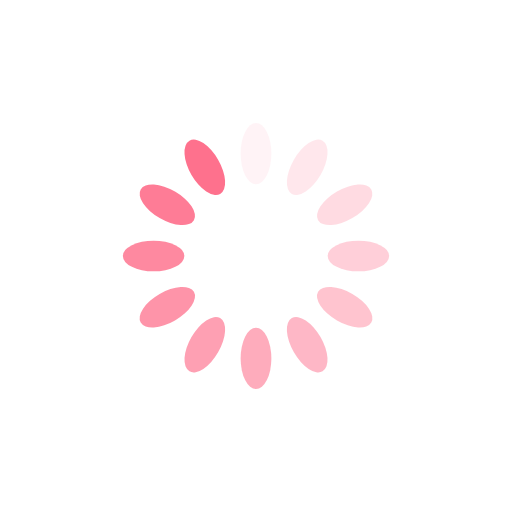
t = 0.00 s
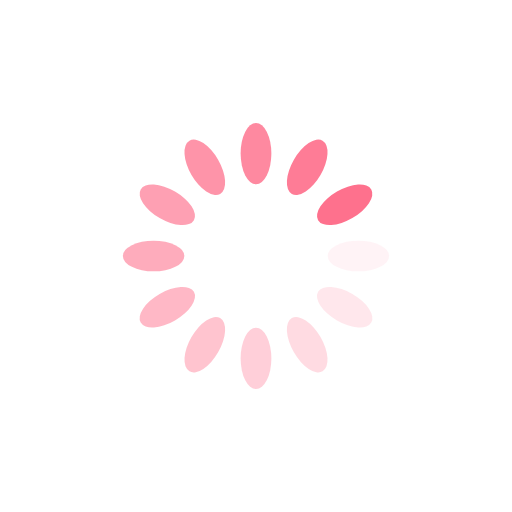
t = 0.39 s
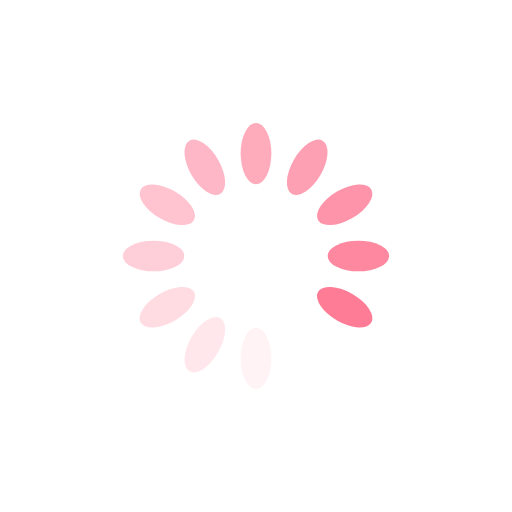
t = 0.77 s
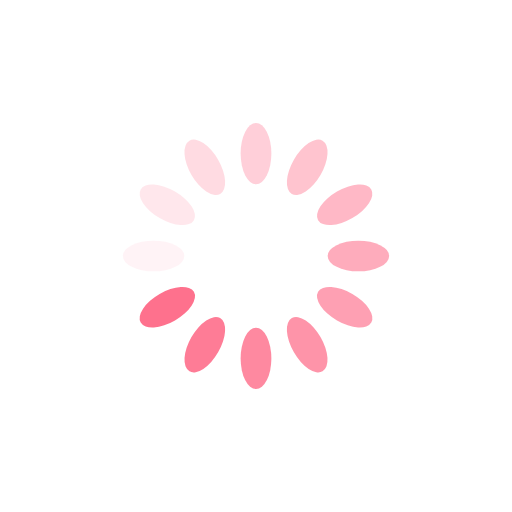
t = 1.15 s

The animated SVG that drew these frames (rendered in a browser with its animation timeline set to each time). Animation: 12 SMIL elements (animate=12); one cycle of 1.54 s, repeats indefinitely.

<?xml version="1.0" encoding="utf-8"?>
<svg xmlns="http://www.w3.org/2000/svg" xmlns:xlink="http://www.w3.org/1999/xlink" style="margin: auto; background: none; display: block; shape-rendering: auto;" width="100px" height="100px" viewBox="0 0 100 100" preserveAspectRatio="xMidYMid">
<g transform="rotate(0 50 50)">
  <rect x="47" y="24" rx="3" ry="6" width="6" height="12" fill="#fe718d">
    <animate attributeName="opacity" values="1;0" keyTimes="0;1" dur="1.5384615384615383s" begin="-1.4102564102564101s" repeatCount="indefinite"></animate>
  </rect>
</g><g transform="rotate(30 50 50)">
  <rect x="47" y="24" rx="3" ry="6" width="6" height="12" fill="#fe718d">
    <animate attributeName="opacity" values="1;0" keyTimes="0;1" dur="1.5384615384615383s" begin="-1.282051282051282s" repeatCount="indefinite"></animate>
  </rect>
</g><g transform="rotate(60 50 50)">
  <rect x="47" y="24" rx="3" ry="6" width="6" height="12" fill="#fe718d">
    <animate attributeName="opacity" values="1;0" keyTimes="0;1" dur="1.5384615384615383s" begin="-1.1538461538461537s" repeatCount="indefinite"></animate>
  </rect>
</g><g transform="rotate(90 50 50)">
  <rect x="47" y="24" rx="3" ry="6" width="6" height="12" fill="#fe718d">
    <animate attributeName="opacity" values="1;0" keyTimes="0;1" dur="1.5384615384615383s" begin="-1.0256410256410255s" repeatCount="indefinite"></animate>
  </rect>
</g><g transform="rotate(120 50 50)">
  <rect x="47" y="24" rx="3" ry="6" width="6" height="12" fill="#fe718d">
    <animate attributeName="opacity" values="1;0" keyTimes="0;1" dur="1.5384615384615383s" begin="-0.8974358974358974s" repeatCount="indefinite"></animate>
  </rect>
</g><g transform="rotate(150 50 50)">
  <rect x="47" y="24" rx="3" ry="6" width="6" height="12" fill="#fe718d">
    <animate attributeName="opacity" values="1;0" keyTimes="0;1" dur="1.5384615384615383s" begin="-0.7692307692307692s" repeatCount="indefinite"></animate>
  </rect>
</g><g transform="rotate(180 50 50)">
  <rect x="47" y="24" rx="3" ry="6" width="6" height="12" fill="#fe718d">
    <animate attributeName="opacity" values="1;0" keyTimes="0;1" dur="1.5384615384615383s" begin="-0.641025641025641s" repeatCount="indefinite"></animate>
  </rect>
</g><g transform="rotate(210 50 50)">
  <rect x="47" y="24" rx="3" ry="6" width="6" height="12" fill="#fe718d">
    <animate attributeName="opacity" values="1;0" keyTimes="0;1" dur="1.5384615384615383s" begin="-0.5128205128205128s" repeatCount="indefinite"></animate>
  </rect>
</g><g transform="rotate(240 50 50)">
  <rect x="47" y="24" rx="3" ry="6" width="6" height="12" fill="#fe718d">
    <animate attributeName="opacity" values="1;0" keyTimes="0;1" dur="1.5384615384615383s" begin="-0.3846153846153846s" repeatCount="indefinite"></animate>
  </rect>
</g><g transform="rotate(270 50 50)">
  <rect x="47" y="24" rx="3" ry="6" width="6" height="12" fill="#fe718d">
    <animate attributeName="opacity" values="1;0" keyTimes="0;1" dur="1.5384615384615383s" begin="-0.2564102564102564s" repeatCount="indefinite"></animate>
  </rect>
</g><g transform="rotate(300 50 50)">
  <rect x="47" y="24" rx="3" ry="6" width="6" height="12" fill="#fe718d">
    <animate attributeName="opacity" values="1;0" keyTimes="0;1" dur="1.5384615384615383s" begin="-0.1282051282051282s" repeatCount="indefinite"></animate>
  </rect>
</g><g transform="rotate(330 50 50)">
  <rect x="47" y="24" rx="3" ry="6" width="6" height="12" fill="#fe718d">
    <animate attributeName="opacity" values="1;0" keyTimes="0;1" dur="1.5384615384615383s" begin="0s" repeatCount="indefinite"></animate>
  </rect>
</g>
<!-- [ldio] generated by https://loading.io/ --></svg>
